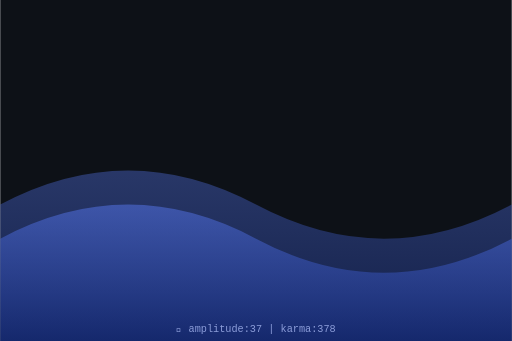
t = 0.00 s
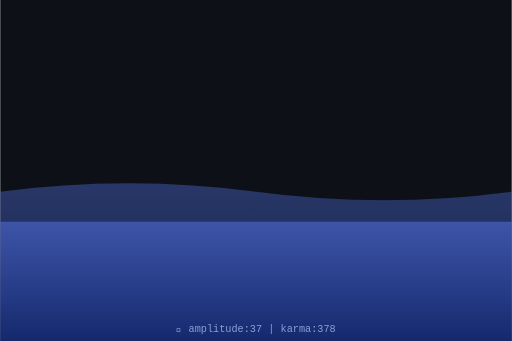
t = 0.75 s
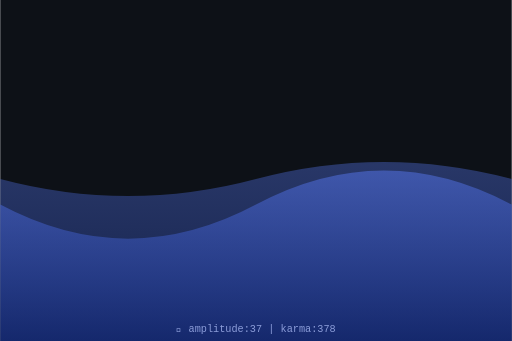
t = 1.50 s
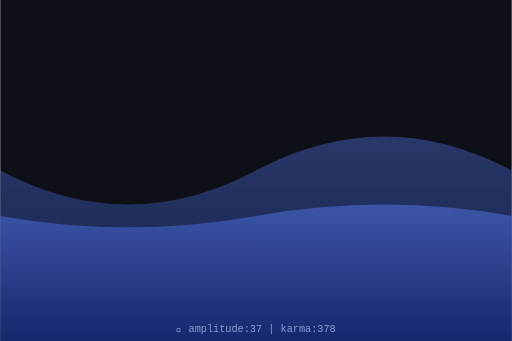
t = 2.00 s
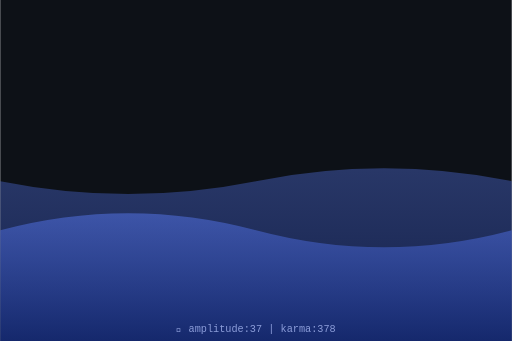
t = 2.63 s
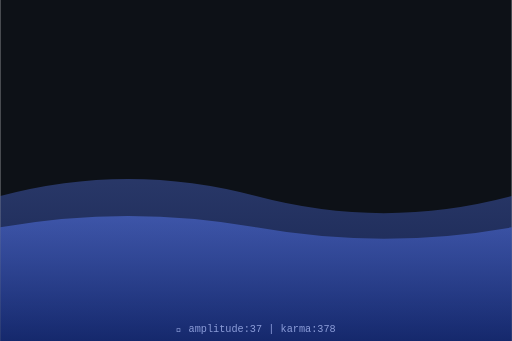
t = 3.50 s

The animated SVG that drew these frames (rendered in a browser with its animation timeline set to each time). Animation: 2 SMIL elements (animate=2); one cycle of 4.00 s, repeats indefinitely.

<svg xmlns="http://www.w3.org/2000/svg" viewBox="0 0 300 200" width="300" height="200">
  <defs>
    <linearGradient id="waveGrad" x1="0%" y1="0%" x2="0%" y2="100%">
      <stop offset="0%" style="stop-color:hsl(227,70%,60%);stop-opacity:0.8"/>
      <stop offset="100%" style="stop-color:hsl(227,70%,30%);stop-opacity:0.9"/>
    </linearGradient>
  </defs>
  <rect width="300" height="200" fill="#0d1117"/>
  <path d="M0,120 Q75,80 150,120 T300,120 L300,200 L0,200 Z" fill="url(#waveGrad)" opacity="0.5">
    <animate attributeName="d" dur="4s" repeatCount="indefinite"
      values="M0,120 Q75,80 150,120 T300,120 L300,200 L0,200 Z;
              M0,100 Q75,140 150,100 T300,100 L300,200 L0,200 Z;
              M0,120 Q75,80 150,120 T300,120 L300,200 L0,200 Z"/>
  </path>
  <path d="M0,140 Q75,100 150,140 T300,140 L300,200 L0,200 Z" fill="url(#waveGrad)" opacity="0.7">
    <animate attributeName="d" dur="3s" repeatCount="indefinite"
      values="M0,140 Q75,100 150,140 T300,140 L300,200 L0,200 Z;
              M0,120 Q75,160 150,120 T300,120 L300,200 L0,200 Z;
              M0,140 Q75,100 150,140 T300,140 L300,200 L0,200 Z"/>
  </path>
  <text x="150" y="195" text-anchor="middle" font-family="monospace" font-size="6" fill="hsl(227,50%,70%)">
    🌊 amplitude:37 | karma:378
  </text>
</svg>
